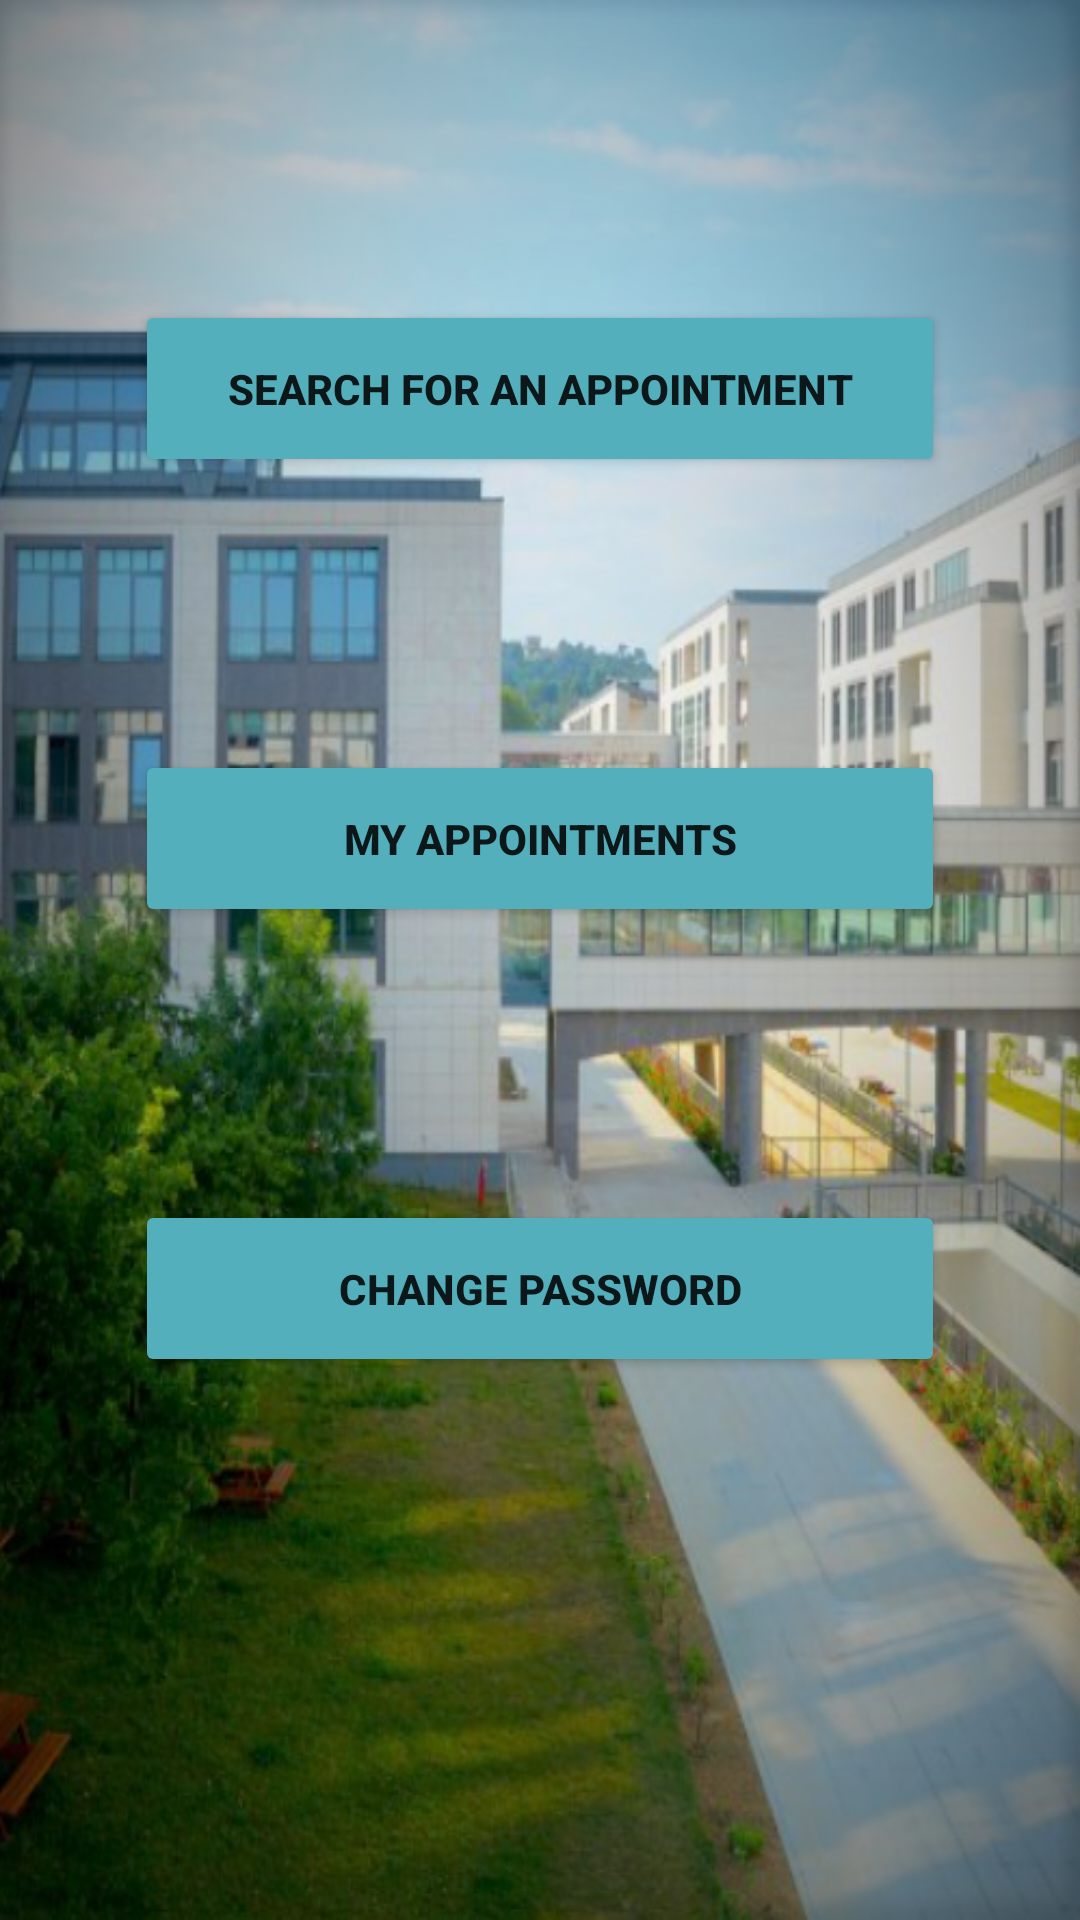

Reconstruct the res/layout file that produces this screen, plus the resources it refers to.
<!-- AndroidManifest.xml: application theme Theme.Terminsystem1 -->
<!-- res/layout/activity_student_home_screen.xml -->
<?xml version="1.0" encoding="utf-8"?>
<RelativeLayout xmlns:android="http://schemas.android.com/apk/res/android"
    xmlns:app="http://schemas.android.com/apk/res-auto"
    xmlns:tools="http://schemas.android.com/tools"
    android:layout_width="match_parent"
    android:layout_height="match_parent"
    android:background="@drawable/tau"
    tools:context=".Presenter.StudentHomeScreenActivity">




    <Button
        android:id="@+id/termin_create_button"
        android:layout_width="270dp"
        android:layout_height="59dp"
        android:layout_marginTop="100dp"
        android:layout_marginBottom="91dp"
        android:text="@string/search_for_an_appointment"
        android:textAlignment="center"
        android:textStyle="bold"
        app:backgroundTint="#54AFBC"
        android:onClick="searchAppointment"
        android:layout_centerHorizontal="true"

        app:layout_constraintBottom_toTopOf="@+id/Studenttermin_list_button"
        app:layout_constraintEnd_toEndOf="parent"
        app:layout_constraintStart_toStartOf="parent"

        />

    <Button
        android:id="@+id/Studenttermin_list_button"
        android:layout_width="270dp"
        android:layout_height="59dp"
        android:layout_marginTop="250dp"
        android:text="@string/my_appointments"
        android:textAlignment="center"
        android:textStyle="bold"
        app:backgroundTint="#54AFBC"
        android:layout_centerHorizontal="true"

        app:layout_constraintEnd_toEndOf="parent"
        app:layout_constraintStart_toStartOf="parent"
        android:onClick="listStudentAppointments"

         />

    <Button
        android:id="@+id/Studentpassword_settings_button"
        android:layout_width="270dp"
        android:layout_height="59dp"
        android:layout_marginTop="400dp"
        android:text="@string/change_password"
        android:textAlignment="center"
        android:textStyle="bold"
        app:backgroundTint="#54AFBC"
        app:layout_constraintEnd_toEndOf="parent"
        app:layout_constraintStart_toStartOf="parent"
        android:layout_centerHorizontal="true"

        android:onClick="changeStudentPassword"
/>



</RelativeLayout>
<!-- resources referenced by this layout -->
<resources>
  <!-- drawable tau: png bitmap (drawable, 573011 bytes) -->
  <string name="change_password">change password</string>
  <string name="my_appointments">my appointments</string>
  <string name="search_for_an_appointment">search for an appointment</string>
  <style name="Theme.Terminsystem1" parent="Theme.MaterialComponents.DayNight.DarkActionBar">
          
          <item name="colorPrimary">@color/purple_500</item>
          <item name="colorPrimaryVariant">@color/purple_700</item>
          <item name="colorOnPrimary">@color/white</item>
          
          <item name="colorSecondary">@color/teal_200</item>
          <item name="colorSecondaryVariant">@color/teal_700</item>
          <item name="colorOnSecondary">@color/black</item>
  
      </style>
  <!-- not gathered from this repository: default colours our renderer supplied (Android Studio template values) -->
  <color name="purple_500">#FF6200EE</color>
  <color name="purple_700">#FF3700B3</color>
  <color name="teal_200">#FF03DAC5</color>
  <color name="teal_700">#FF018786</color>
  <color name="black">#FF000000</color>
  <color name="white">#FFFFFFFF</color>
</resources>
